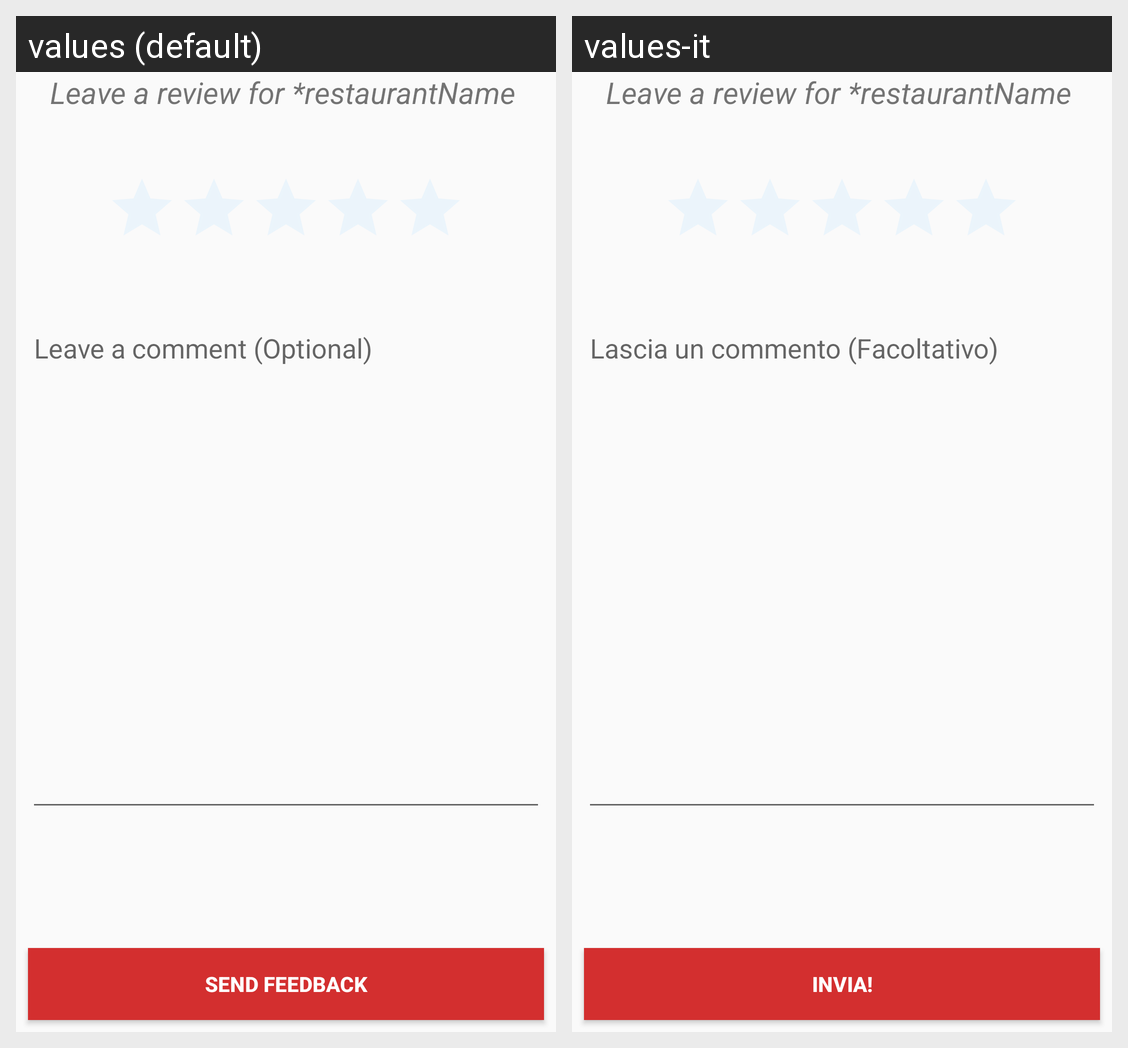

This grid shows one Android layout under two languages. Give, for every string resource on the screen, its name, the default text and each shown locale's text.
Android screen res/layout/rating_fragment_layout.xml rendered under 2 locales, left to right: values (default), values-it. Device: Nexus 5 (rendered at 1080×1920; each locale shown at half size, 540×960, under a caption strip naming it); theme AppTheme.
Strings drawn on this screen, with the default value and each locale's value (text and hints the layout hard-codes, and strings that could not be matched under every locale, appear in the picture but are not listed):

reviewText
  values: Leave a comment (Optional)
  values-it: Lascia un commento (Facoltativo)

feedbackBtnText
  values: Send Feedback
  values-it: Invia!
